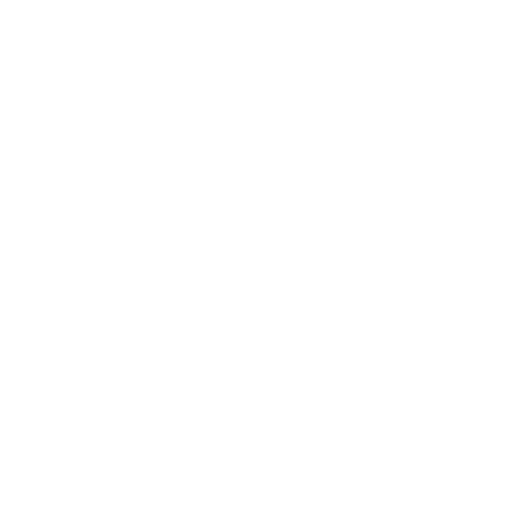
t = 0.00 s
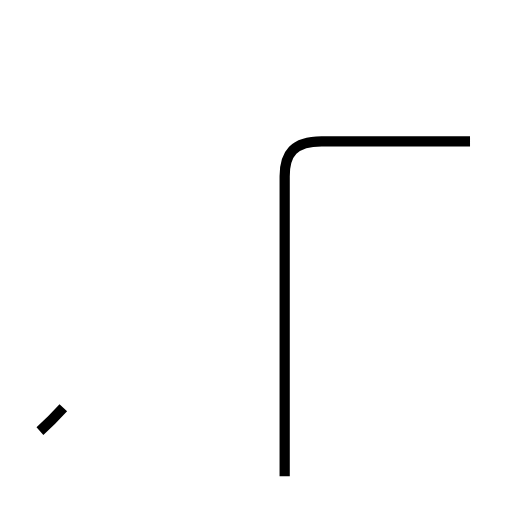
t = 1.58 s
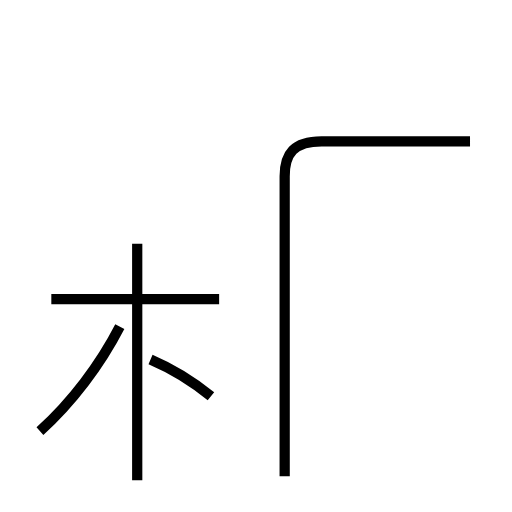
t = 3.27 s
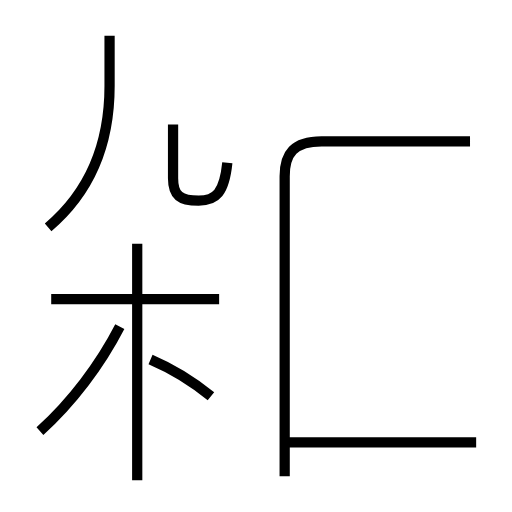
t = 4.86 s
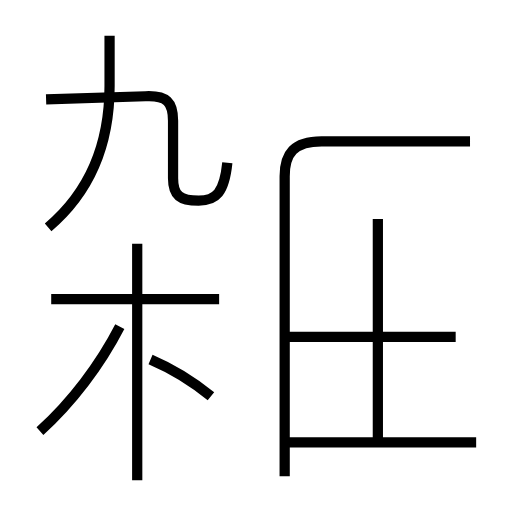
t = 6.46 s
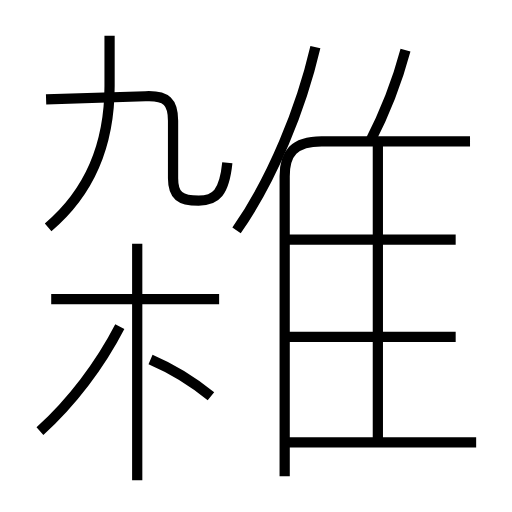
t = 8.06 s

The animated SVG that drew these frames (rendered in a browser with its animation timeline set to each time). Animation: 13 SMIL elements (animate=13); one cycle of 8.06 s.

<?xml version='1.0' encoding='utf-8'?>
<svg viewBox="0.0 -6.0 50.0 50.0" version="1.1" xmlns="http://www.w3.org/2000/svg"><rect x="-1000" y="-1000" width="2000" height="2000" stroke="white" fill="white" /><g style="fill:none;stroke:#000000;stroke-width:1"><path d="M 27.8 2.5 L 27.8 -26.8 C 27.8 -29.0 28.7 -30.2 31.4 -30.2 L 45.9 -30.2 " transform="translate(0.0 38.0)" stroke-dasharray="49.53792824092563" stroke-dashoffset="49.53792824092563"><animate attributeName="stroke-dashoffset" from="49.53792824092563" to="0" dur="1.4861378472277689s" begin="0s" fill="freeze" /></path><path d="M 3.9 -1.9 C 7.0 -4.7 9.8 -8.4 11.7 -12.1 " transform="translate(0.0 38.0)" stroke-dasharray="12.907093119231826" stroke-dashoffset="12.907093119231826"><animate attributeName="stroke-dashoffset" from="12.907093119231826" to="0" dur="0.38721279357695476s" begin="1.4861378472277689s" fill="freeze" /></path><path d="M 13.4 2.9 L 13.4 -20.2 " transform="translate(0.0 38.0)" stroke-dasharray="23.099999999999998" stroke-dashoffset="23.099999999999998"><animate attributeName="stroke-dashoffset" from="23.099999999999998" to="0" dur="0.693s" begin="1.8733506408047236s" fill="freeze" /></path><path d="M 20.6 -5.3 C 18.9 -6.7 16.8 -8.0 14.7 -8.9 " transform="translate(0.0 38.0)" stroke-dasharray="6.933736457659291" stroke-dashoffset="6.933736457659291"><animate attributeName="stroke-dashoffset" from="6.933736457659291" to="0" dur="0.20801209372977872s" begin="2.5663506408047234s" fill="freeze" /></path><path d="M 21.4 -14.8 L 5.0 -14.8 " transform="translate(0.0 38.0)" stroke-dasharray="16.4" stroke-dashoffset="16.4"><animate attributeName="stroke-dashoffset" from="16.4" to="0" dur="0.49199999999999994s" begin="2.774362734534502s" fill="freeze" /></path><path d="M 4.7 -21.8 C 8.6 -25.1 10.7 -29.6 10.7 -35.6 L 10.7 -40.5 " transform="translate(0.0 38.0)" stroke-dasharray="20.47187419615104" stroke-dashoffset="20.47187419615104"><animate attributeName="stroke-dashoffset" from="20.47187419615104" to="0" dur="0.6141562258845312s" begin="3.266362734534502s" fill="freeze" /></path><path d="M 46.5 -0.8 L 28.2 -0.8 " transform="translate(0.0 38.0)" stroke-dasharray="18.3" stroke-dashoffset="18.3"><animate attributeName="stroke-dashoffset" from="18.3" to="0" dur="0.549s" begin="3.8805189604190335s" fill="freeze" /></path><path d="M 22.2 -28.1 C 21.9 -25.2 21.1 -24.4 19.4 -24.4 C 17.6 -24.4 16.9 -24.9 16.9 -26.6 L 16.9 -32.2 C 16.9 -34.0 16.3 -34.7 14.2 -34.6 L 4.5 -34.3 " transform="translate(0.0 38.0)" stroke-dasharray="28.766406971626225" stroke-dashoffset="28.766406971626225"><animate attributeName="stroke-dashoffset" from="28.766406971626225" to="0" dur="0.8629922091487867s" begin="4.429518960419034s" fill="freeze" /></path><path d="M 44.5 -11.1 L 27.6 -11.1 " transform="translate(0.0 38.0)" stroke-dasharray="16.9" stroke-dashoffset="16.9"><animate attributeName="stroke-dashoffset" from="16.9" to="0" dur="0.5069999999999999s" begin="5.29251116956782s" fill="freeze" /></path><path d="M 36.9 -0.7 L 36.9 -29.9 " transform="translate(0.0 38.0)" stroke-dasharray="29.2" stroke-dashoffset="29.2"><animate attributeName="stroke-dashoffset" from="29.2" to="0" dur="0.876s" begin="5.79951116956782s" fill="freeze" /></path><path d="M 23.1 -21.5 C 26.6 -26.5 29.4 -33.4 30.8 -39.4 " transform="translate(0.0 38.0)" stroke-dasharray="19.592834387207994" stroke-dashoffset="19.592834387207994"><animate attributeName="stroke-dashoffset" from="19.592834387207994" to="0" dur="0.5877850316162397s" begin="6.67551116956782s" fill="freeze" /></path><path d="M 44.5 -20.6 L 27.6 -20.6 " transform="translate(0.0 38.0)" stroke-dasharray="16.9" stroke-dashoffset="16.9"><animate attributeName="stroke-dashoffset" from="16.9" to="0" dur="0.5069999999999999s" begin="7.26329620118406s" fill="freeze" /></path><path d="M 36.1 -30.1 C 37.6 -33.0 38.8 -36.1 39.6 -39.1" transform="translate(0.0 38.0)" stroke-dasharray="9.675114677418561" stroke-dashoffset="9.675114677418561"><animate attributeName="stroke-dashoffset" from="9.675114677418561" to="0" dur="0.29025344032255684s" begin="7.77029620118406s" fill="freeze" /></path></g></svg>
